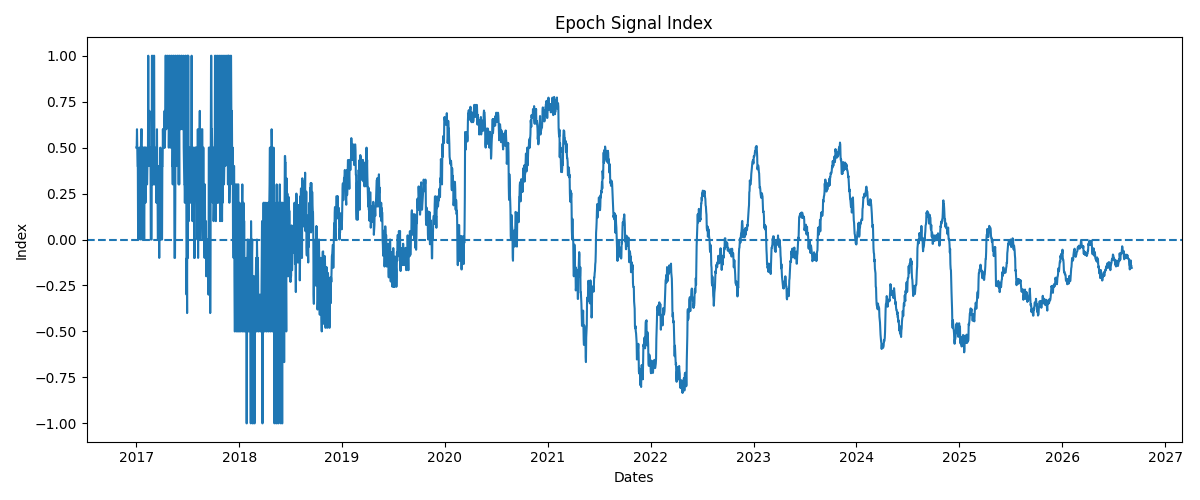

The file beside this chart, header and first rows:
Date, Index
2017-01-01, 0.5
2017-01-02, 0.5
2017-01-03, 0.6
2017-01-04, 0.5
2017-01-05, 0.4
2017-01-06, 0.4
2017-01-07, 0.0
2017-01-08, 0.0
2017-01-09, 0.4
2017-01-10, 0.3
2017-01-11, 0.5
2017-01-12, 0.5
2017-01-13, 0.5
2017-01-14, 0.5
2017-01-15, 0.0
2017-01-16, 0.5
2017-01-17, 0.5
2017-01-18, 0.6
2017-01-19, 0.6
2017-01-20, 0.6
2017-01-21, 0.0
2017-01-22, 0.0
2017-01-23, 0.5
2017-01-24, 0.5
2017-01-25, 0.5
2017-01-26, 0.5
2017-01-27, 0.5
2017-01-28, 0.0
2017-01-29, 0.0
2017-01-30, 0.5
2017-01-31, 0.2
2017-02-01, 0.5
2017-02-02, 0.2
2017-02-03, 0.3
2017-02-04, 0.5
2017-02-05, 0.5
2017-02-06, 0.4
2017-02-07, 0.3
2017-02-08, 0.3
2017-02-09, 0.4
2017-02-10, 0.5
2017-02-11, 0.5
2017-02-12, 1.0
2017-02-13, 0.5
2017-02-14, 0.4
2017-02-15, 0.6
2017-02-16, 0.7
2017-02-17, 0.4
2017-02-18, 0.5
2017-02-19, 0.5
2017-02-20, 0.5
2017-02-21, 0.0
2017-02-22, 0.0
2017-02-23, 0.0
2017-02-24, 0.0
2017-02-25, 1.0
2017-02-26, 1.0
2017-02-27, 0.3
2017-02-28, 0.3
2017-03-01, 0.3
... 3,475 more rows
